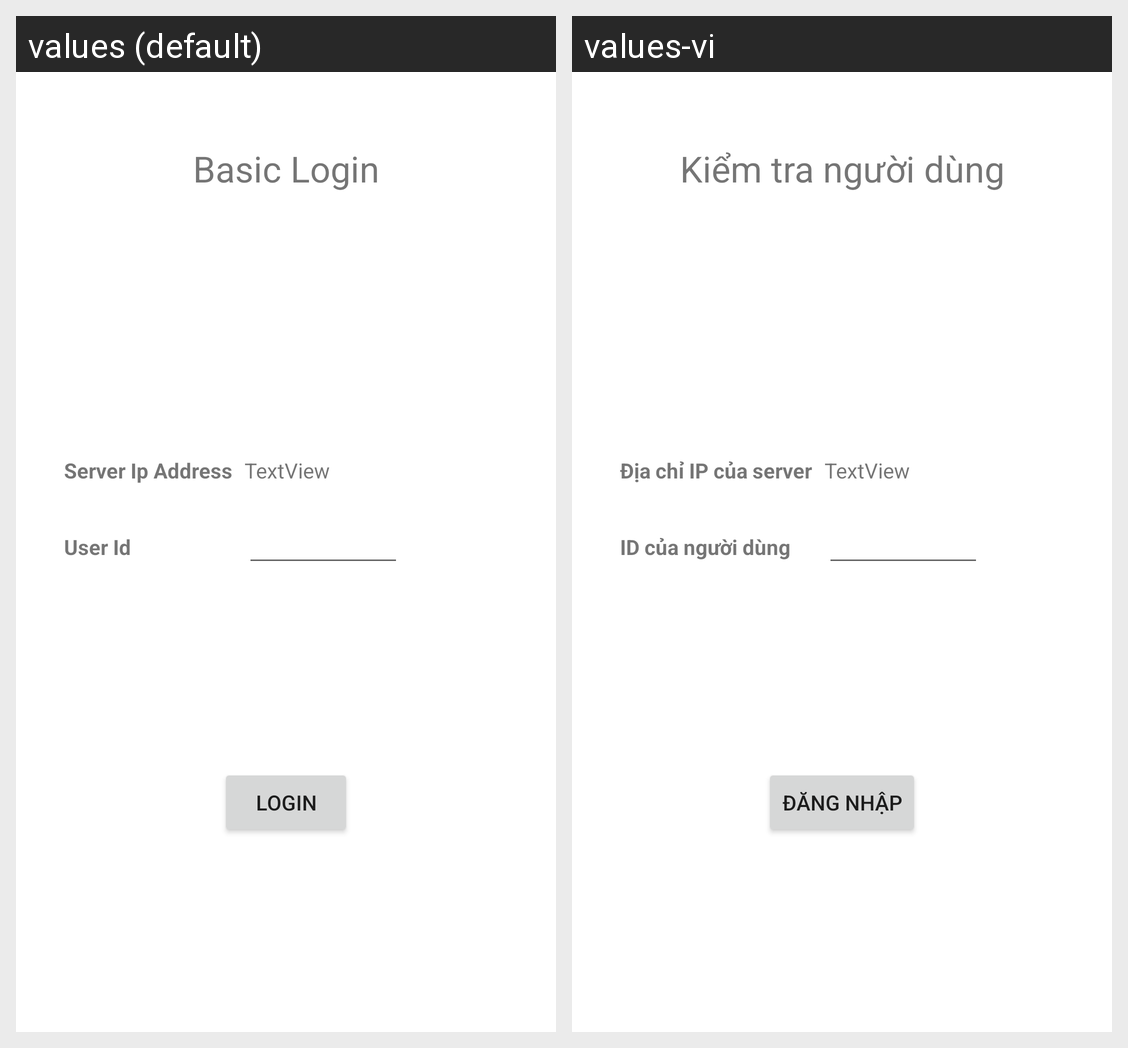

This grid shows one Android layout under two languages. Give, for every string resource on the screen, its name, the default text and each shown locale's text.
Android screen res/layout/activity_login.xml rendered under 2 locales, left to right: values (default), values-vi. Device: Nexus 5 (rendered at 1080×1920; each locale shown at half size, 540×960, under a caption strip naming it); theme Theme.ProjectIIIMedicalPatientClientApp.NoActionBar.
Strings drawn on this screen, with the default value and each locale's value (text and hints the layout hard-codes, and strings that could not be matched under every locale, appear in the picture but are not listed):

server_ip_address_label
  values: Server Ip Address
  values-vi: Địa chỉ IP của server

user_id_label
  values: User Id
  values-vi: ID của người dùng

basic_login_label
  values: Basic Login
  values-vi: Kiểm tra người dùng

login_label
  values: Login
  values-vi: Đăng nhập
